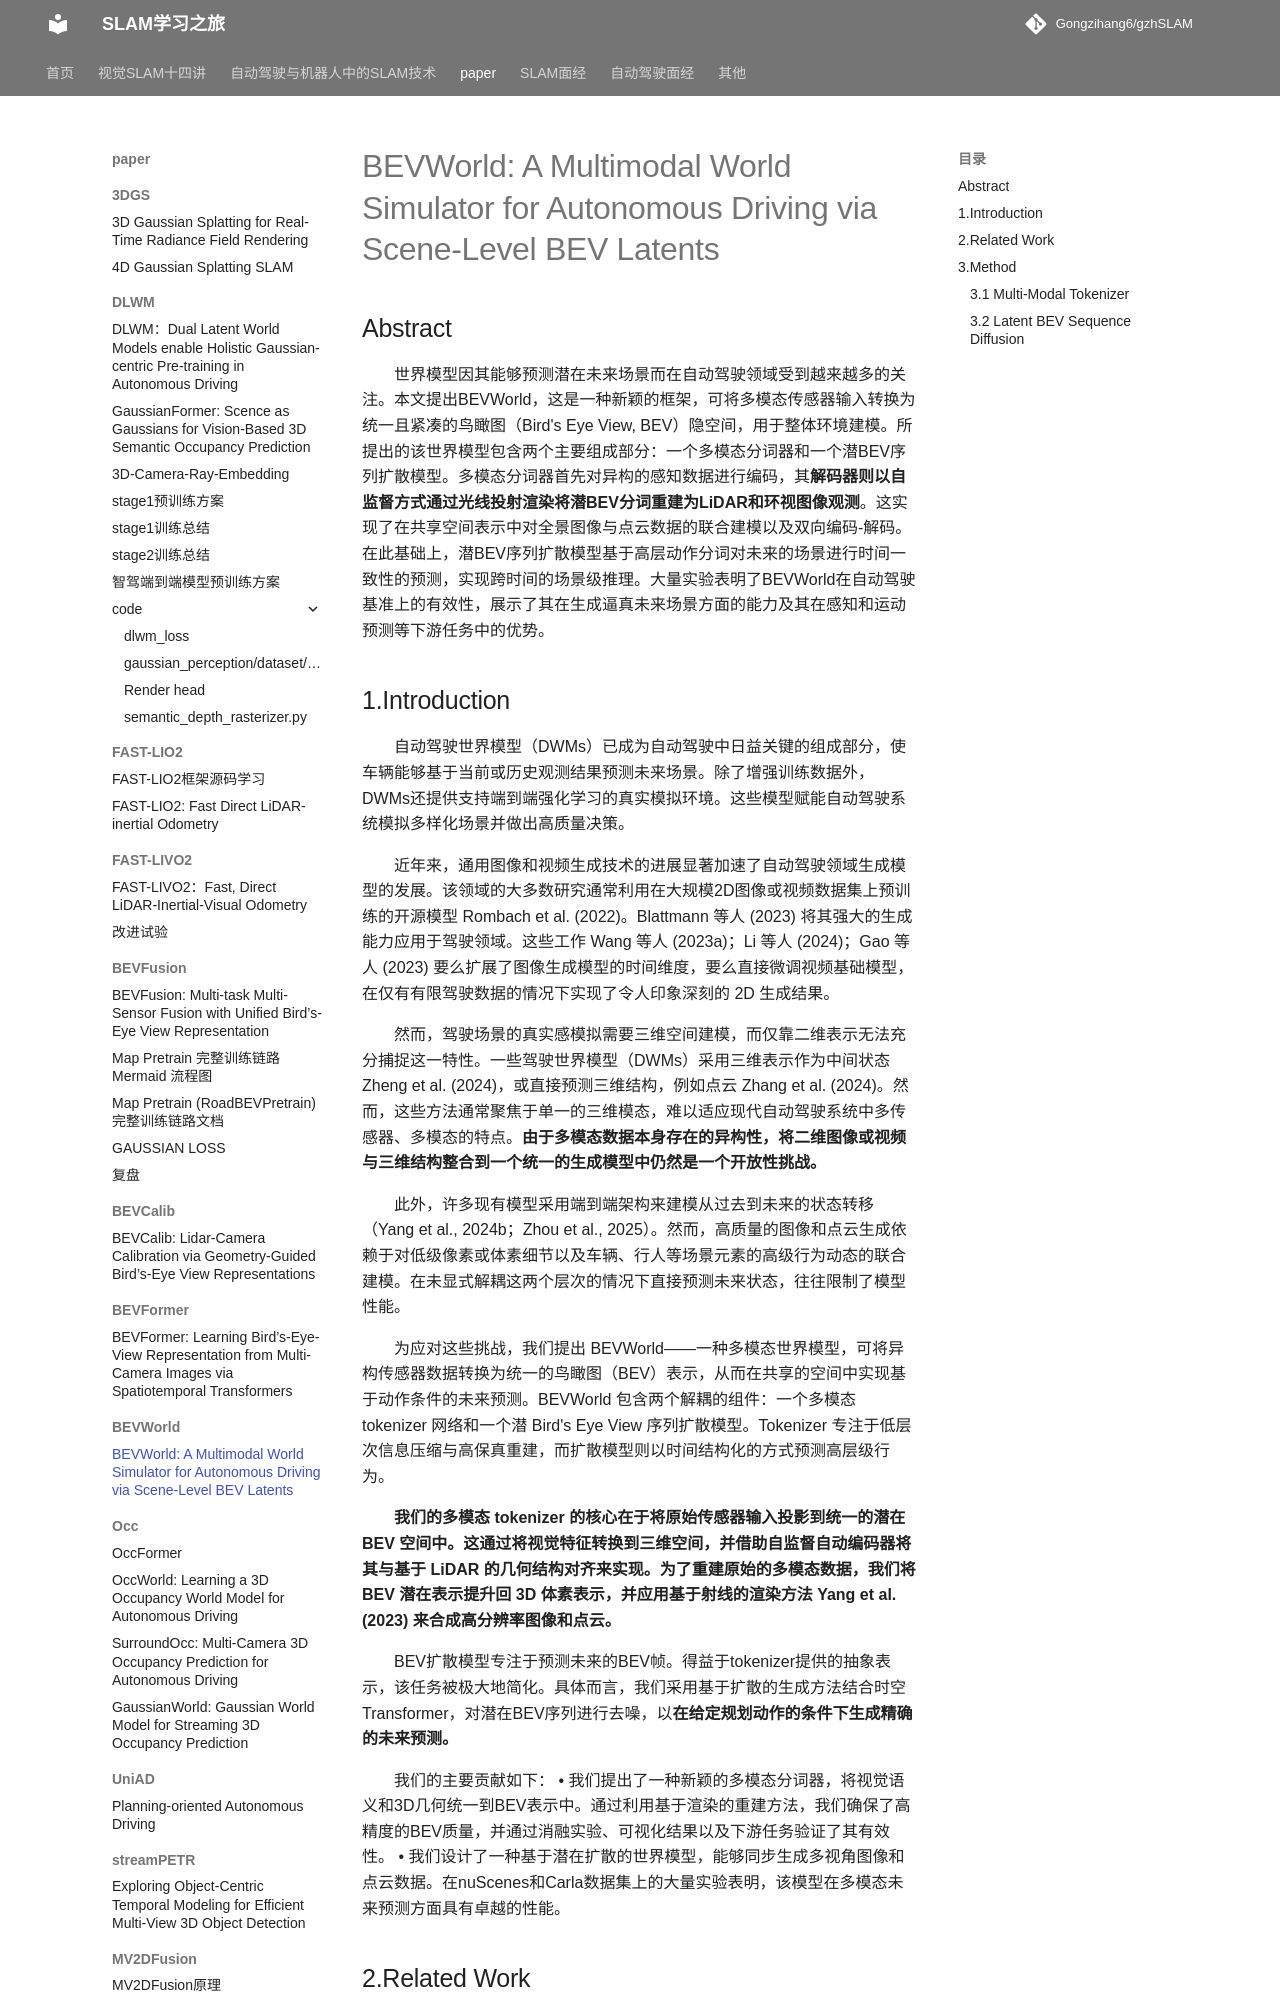

repository: Gongzihang6/gzhSLAM · page: paper/BEVWorld/BEVWorld/index.html · generator: mkdocs

# BEVWorld: A Multimodal World Simulator for Autonomous Driving via Scene-Level BEV Latents

## Abstract

世界模型因其能够预测潜在未来场景而在自动驾驶领域受到越来越多的关注。本文提出BEVWorld，这是一种新颖的框架，可将多模态传感器输入转换为统一且紧凑的鸟瞰图（Bird's Eye View, BEV）隐空间，用于整体环境建模。所提出的该世界模型包含两个主要组成部分：一个多模态分词器和一个潜BEV序列扩散模型。多模态分词器首先对异构的感知数据进行编码，其**解码器则以自监督方式通过光线投射渲染将潜BEV分词重建为LiDAR和环视图像观测**。这实现了在共享空间表示中对全景图像与点云数据的联合建模以及双向编码-解码。在此基础上，潜BEV序列扩散模型基于高层动作分词对未来的场景进行时间一致性的预测，实现跨时间的场景级推理。大量实验表明了BEVWorld在自动驾驶基准上的有效性，展示了其在生成逼真未来场景方面的能力及其在感知和运动预测等下游任务中的优势。

## 1.Introduction

自动驾驶世界模型（DWMs）已成为自动驾驶中日益关键的组成部分，使车辆能够基于当前或历史观测结果预测未来场景。除了增强训练数据外，DWMs还提供支持端到端强化学习的真实模拟环境。这些模型赋能自动驾驶系统模拟多样化场景并做出高质量决策。

近年来，通用图像和视频生成技术的进展显著加速了自动驾驶领域生成模型的发展。该领域的大多数研究通常利用在大规模2D图像或视频数据集上预训练的开源模型 Rombach et al. (2022)。Blattmann 等人 (2023) 将其强大的生成能力应用于驾驶领域。这些工作 Wang 等人 (2023a)；Li 等人  (2024)；Gao 等人 (2023)  要么扩展了图像生成模型的时间维度，要么直接微调视频基础模型，在仅有有限驾驶数据的情况下实现了令人印象深刻的 2D 生成结果。

然而，驾驶场景的真实感模拟需要三维空间建模，而仅靠二维表示无法充分捕捉这一特性。一些驾驶世界模型（DWMs）采用三维表示作为中间状态 Zheng et al. (2024)，或直接预测三维结构，例如点云 Zhang et al. (2024)。然而，这些方法通常聚焦于单一的三维模态，难以适应现代自动驾驶系统中多传感器、多模态的特点。**由于多模态数据本身存在的异构性，将二维图像或视频与三维结构整合到一个统一的生成模型中仍然是一个开放性挑战。**

此外，许多现有模型采用端到端架构来建模从过去到未来的状态转移（Yang et al., 2024b；Zhou et al., 2025）。然而，高质量的图像和点云生成依赖于对低级像素或体素细节以及车辆、行人等场景元素的高级行为动态的联合建模。在未显式解耦这两个层次的情况下直接预测未来状态，往往限制了模型性能。

为应对这些挑战，我们提出 BEVWorld——一种多模态世界模型，可将异构传感器数据转换为统一的鸟瞰图（BEV）表示，从而在共享的空间中实现基于动作条件的未来预测。BEVWorld 包含两个解耦的组件：一个多模态 tokenizer 网络和一个潜 Bird's Eye View 序列扩散模型。Tokenizer 专注于低层次信息压缩与高保真重建，而扩散模型则以时间结构化的方式预测高层级行为。

**我们的多模态 tokenizer 的核心在于将原始传感器输入投影到统一的潜在 BEV 空间中。这通过将视觉特征转换到三维空间，并借助自监督自动编码器将其与基于 LiDAR 的几何结构对齐来实现。为了重建原始的多模态数据，我们将 BEV 潜在表示提升回 3D 体素表示，并应用基于射线的渲染方法 Yang et al. (2023) 来合成高分辨率图像和点云。**

BEV扩散模型专注于预测未来的BEV帧。得益于tokenizer提供的抽象表示，该任务被极大地简化。具体而言，我们采用基于扩散的生成方法结合时空Transformer，对潜在BEV序列进行去噪，以**在给定规划动作的条件下生成精确的未来预测。**

我们的主要贡献如下：   • 我们提出了一种新颖的多模态分词器，将视觉语义和3D几何统一到BEV表示中。通过利用基于渲染的重建方法，我们确保了高精度的BEV质量，并通过消融实验、可视化结果以及下游任务验证了其有效性。   • 我们设计了一种基于潜在扩散的世界模型，能够同步生成多视角图像和点云数据。在nuScenes和Carla数据集上的大量实验表明，该模型在多模态未来预测方面具有卓越的性能。

## 2.Related Work
